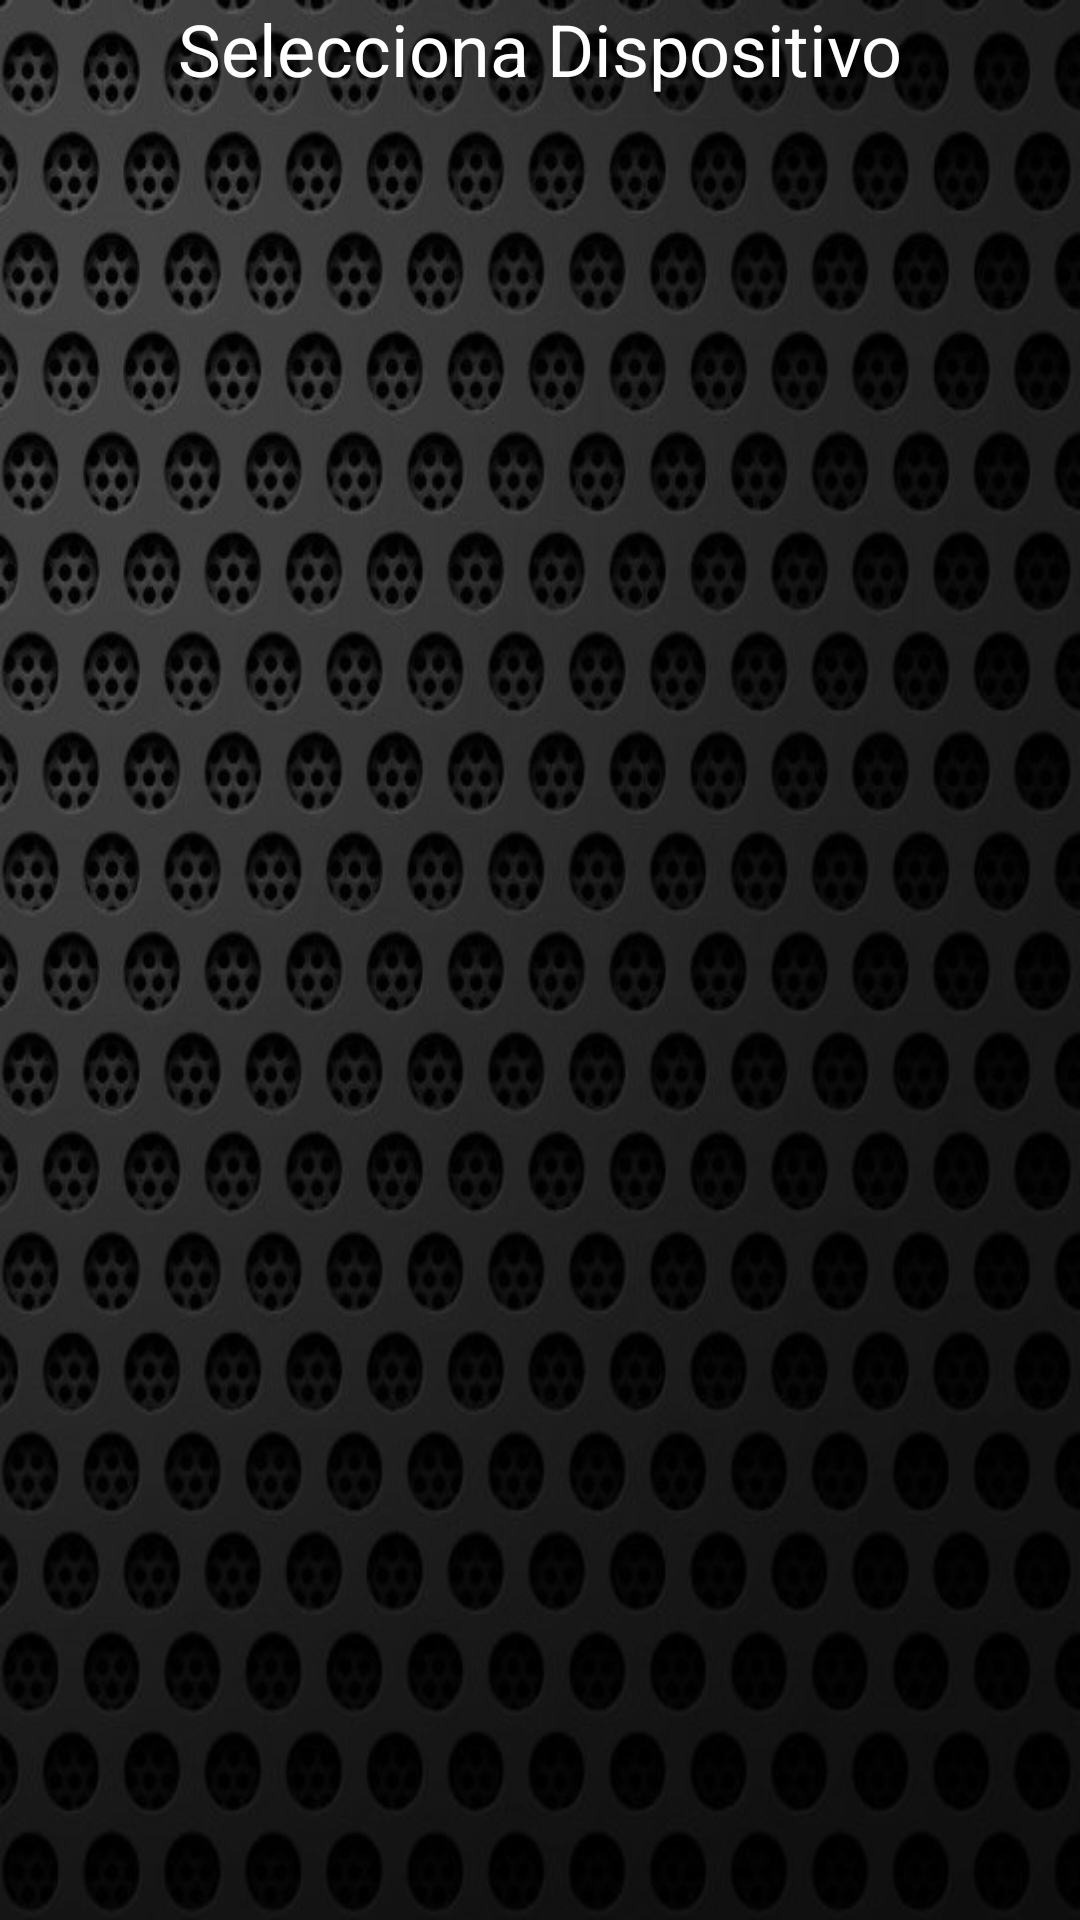

Android layout source for this screen:
<!-- AndroidManifest.xml: application theme AppTheme -->
<!-- res/layout/activity_device_list.xml -->
<RelativeLayout xmlns:android="http://schemas.android.com/apk/res/android"
    xmlns:tools="http://schemas.android.com/tools"
    android:layout_width="match_parent"
    android:layout_height="match_parent"
    android:background="@drawable/bg"
    android:gravity="center"
    android:paddingBottom="@dimen/activity_vertical_margin"
    android:paddingLeft="@dimen/activity_horizontal_margin"
    android:paddingRight="@dimen/activity_horizontal_margin"
    android:paddingTop="@dimen/activity_vertical_margin"
    tools:context=".DeviceList">

    <LinearLayout
        android:layout_width="match_parent"
        android:layout_height="match_parent"
        android:orientation="vertical">

        <TextView
            android:id="@+id/textView"
            android:layout_width="match_parent"
            android:layout_height="wrap_content"
            android:layout_alignParentLeft="true"
            android:layout_alignParentStart="true"
            android:layout_alignParentTop="true"
            android:gravity="center"
            android:text="Selecciona Dispositivo"
            android:textAlignment="center"
            android:textColor="@android:color/background_light"
            android:textSize="24sp" />

        <ListView
            android:id="@+id/listView"
            android:layout_width="match_parent"
            android:layout_height="503dp"
            android:layout_above="@+id/button"
            android:layout_below="@+id/textView"
            android:layout_centerHorizontal="true" />
    </LinearLayout>

</RelativeLayout>
<!-- resources referenced by this layout -->
<resources>
  <!-- drawable bg: jpg bitmap (drawable, 89527 bytes) -->
  <style name="AppTheme" parent="Theme.AppCompat.NoActionBar">
          <item name="android:windowNoTitle">true</item>
          
      </style>
</resources>
